Run: headless pygame with SDL's dummy video driver; simulated clock (each Clock.tick advances the game by its frame time, no real sleeping); random seed 0; keys injected as events and as key.get_pressed() state; no mouse input.
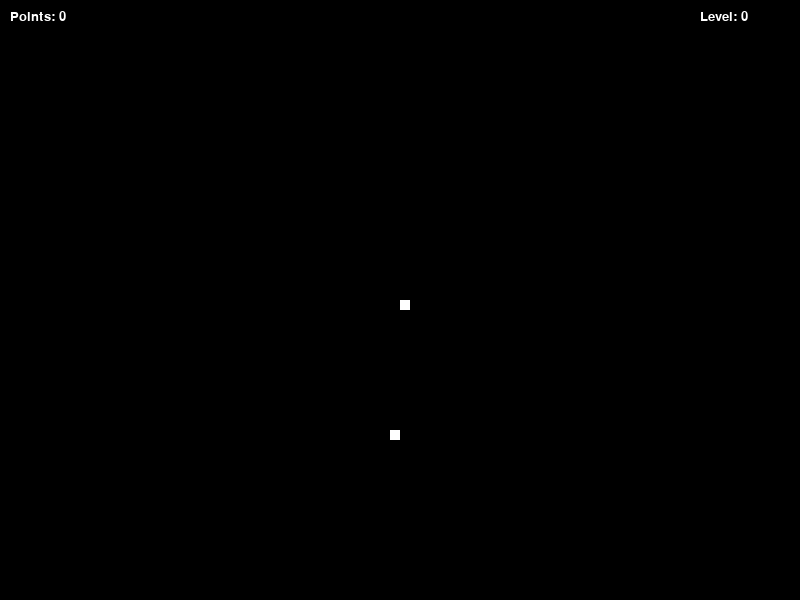
Frame 1 of 2 · flips 1–60 · no input
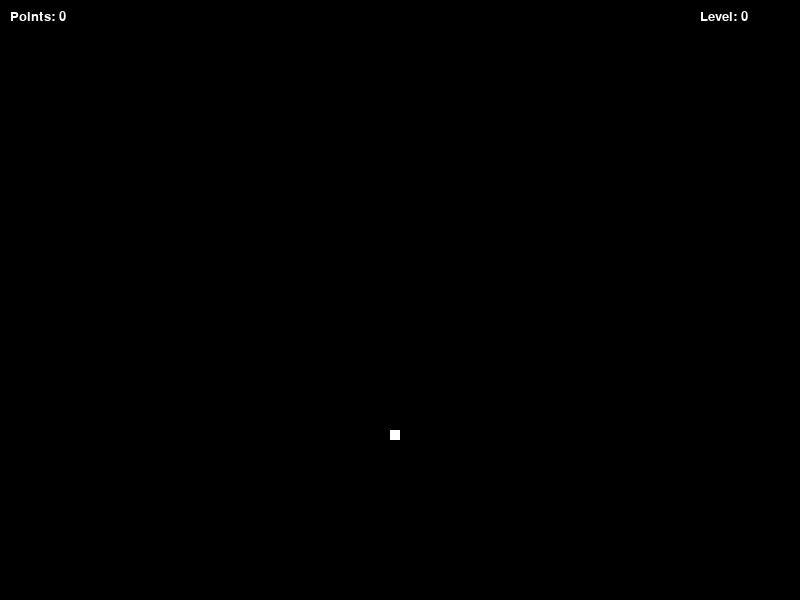
Frame 2 of 2 · flips 61–180 · tapped SPACE, RETURN · held RIGHT (→), D (game ended)

The pygame program that drew these frames:

import pygame
import time
import random

pygame.init()

# Цвета и размер экрана
white = (255, 255, 255)
black = (0, 0, 0)
width, height = 800, 600
screen = pygame.display.set_mode((width, height))
pygame.display.set_caption("Snake")
clock = pygame.time.Clock()
snake_block = 10
font = pygame.font.SysFont("Verdana", 20)

# Функции для отображения уровня и очков
def your_level(level):
    screen.blit(font.render("Level: " + str(level), True, white), (700, 10))

def your_point(point):
    screen.blit(font.render("Points: " + str(point), True, white), (10, 10))

# Функция для отрисовки змейки
def our_snake(snake_block, snake_list):
    for x in snake_list:
        pygame.draw.rect(screen, white, [x[0], x[1], snake_block, snake_block])

# Генерация еды с разным весом и временем исчезновения
def generate_food():
    return {
        "x": round(random.randrange(0, width - snake_block) / 10.0) * 10.0,
        "y": round(random.randrange(0, height - snake_block) / 10.0) * 10.0,
        "value": random.randint(1, 3),  # Случайное количество очков (1–3)
        "spawn_time": time.time()  # Время появления еды
    }

def gameLoop():
    game_over = False
    x1, y1 = width / 2, height / 2
    x1_change, y1_change = 0, 0
    snake_List = []
    Length_of_snake = 1
    snake_speed = 15
    level, point = 0, 0

    food = generate_food()

    while not game_over:
        for event in pygame.event.get():
            if event.type == pygame.QUIT:
                game_over = True
            if event.type == pygame.KEYDOWN:
                if event.key == pygame.K_LEFT:
                    x1_change, y1_change = -snake_block, 0
                elif event.key == pygame.K_RIGHT:
                    x1_change, y1_change = snake_block, 0
                elif event.key == pygame.K_UP:
                    x1_change, y1_change = 0, -snake_block
                elif event.key == pygame.K_DOWN:
                    x1_change, y1_change = 0, snake_block

        # Если змейка вышла за границы — конец игры
        if x1 >= width or x1 < 0 or y1 >= height or y1 < 0:
            game_over = True

        screen.fill(black)
        your_level(level)
        your_point(point)

        x1 += x1_change
        y1 += y1_change

        # Отображение еды
        pygame.draw.rect(screen, white, [food["x"], food["y"], snake_block, snake_block])

        # Обновление позиции змейки
        snake_Head = [x1, y1]
        snake_List.append(snake_Head)

        if len(snake_List) > Length_of_snake:
            del snake_List[0]

        # Проверка на столкновение с собой
        for x in snake_List[:-1]:
            if x == snake_Head:
                game_over = True

        our_snake(snake_block, snake_List)
        pygame.display.update()

        # Проверка, съела ли змейка еду
        if x1 == food["x"] and y1 == food["y"]:
            Length_of_snake += 1
            point += food["value"]  # Начисление очков за еду
            food = generate_food()  # Генерация новой еды

            if point % 5 == 0:
                level += 1
                snake_speed += 5  # Увеличение скорости

        # Удаление еды через 5 секунд после появления
        if time.time() - food["spawn_time"] > 10:
            food = generate_food()

        clock.tick(snake_speed)

    pygame.quit()

gameLoop()
